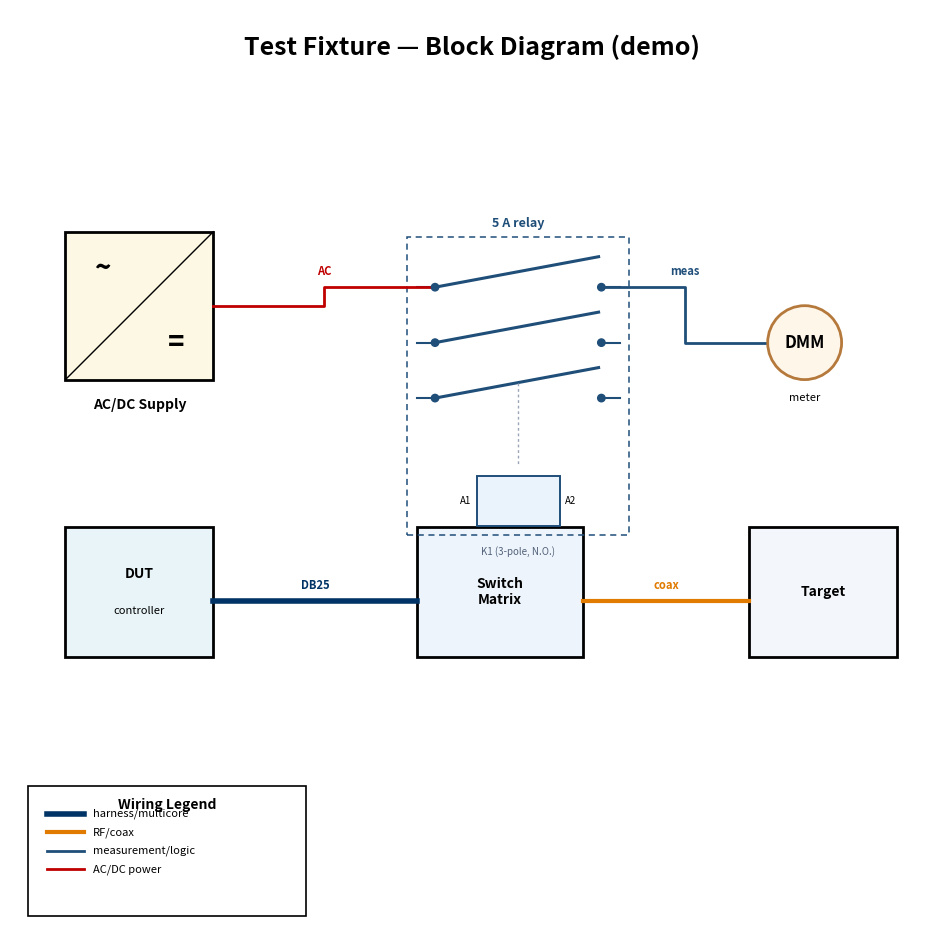

The script that saved this image:
# -*- coding: utf-8 -*-
"""
fixture_diagrammer.py — controlled, color-coded, zoned block/interconnect diagrams in matplotlib.

Adapted and extended from the "Automated Test Fixture Architect" engine (Gemini draft). Improvements:
  * equal aspect ratio so the grid is true-scale (1 unit square = 1 unit square),
  * a proper draw_relay() symbol (boundary + N.O./N.C. contacts + coil A1/A2 + pole/ref label) —
    the original engine had no relay symbol,
  * a small connect() convenience for orthogonal links with a class color.

Conventions baked in:
  Zoning  : power/sources left, switching/logic centre, instruments/targets right.
  Colors  : red=AC/DC power, blue=measurement/logic, orange=RF/coax, navy=physical harness.
  Routing : orthogonal (90-degree) segments; avoid crossing module boxes.

Run `python fixture_diagrammer.py` to save fixture_demo.png.
"""
import matplotlib
matplotlib.use("Agg")
import matplotlib.pyplot as plt
import matplotlib.patches as patches

CLASS_COLORS = {
    "power":   ("#c00000", "-"),   # AC mains / DC rails
    "dc":      ("#c00000", "--"),
    "signal":  ("#1f4e79", "-"),   # measurement / logic / control
    "rf":      ("#e07b00", "-"),   # RF / coax (use lw>=3)
    "harness": ("#003366", "-"),   # physical multicore (use lw>=4)
}

# Block-category styles per references/conventions.md ("Block differentiation").
# Each entry: (shape, edgecolor, facecolor, linestyle, hatch)
BLOCK_CATEGORY_STYLES = {
    "power":      ("round",  "#a00000", "#fbe1e1", "-",  None),
    "relay":      ("box",    "#1f4e79", "#e6f0fa", "--", None),
    "interface":  ("round",  "#555555", "#f0f0f0", "-",  None),
    "custom":     ("box",    "black",   "white",   "-",  None),
    "connector":  ("box",    "black",   "#f7f7f7", "-",  "///"),
}


class FixtureDiagrammer:
    def __init__(self, title, width=100, height=100):
        self.fig, self.ax = plt.subplots(figsize=(16, 12))
        self.ax.set_xlim(0, width)
        self.ax.set_ylim(0, height)
        self.ax.set_aspect("equal")          # true-scale grid
        self.ax.axis("off")
        self.ax.text(width / 2, height * 0.96, title, ha="center", va="center",
                     fontsize=18, fontweight="bold")
        self.legend_y = 5
        self._legend_started = False

    # --- blocks ---------------------------------------------------------
    def draw_smps(self, x, y, w, h, label):
        self.ax.add_patch(patches.Rectangle((x, y), w, h, facecolor="#fcf8e3", edgecolor="black", lw=2))
        self.ax.plot([x, x + w], [y, y + h], color="black", lw=1)
        self.ax.text(x + w * 0.25, y + h * 0.75, "~", fontsize=20, fontweight="bold", ha="center", va="center")
        self.ax.text(x + w * 0.75, y + h * 0.25, "=", fontsize=20, fontweight="bold", ha="center", va="center")
        self.ax.text(x + w / 2, y - 2, label, ha="center", va="top", fontsize=10, fontweight="bold")

    def draw_module(self, x, y, w, h, label, sub_label="", color="#e8f4f8", shape="box"):
        if shape == "mux":
            self.ax.add_patch(patches.Polygon([[x + w * 0.1, y], [x + w * 0.9, y], [x + w, y + h], [x, y + h]],
                                              facecolor=color, edgecolor="black", lw=2))
        elif shape == "round":
            self.ax.add_patch(patches.FancyBboxPatch((x, y), w, h, boxstyle="round,pad=0.1",
                                                     facecolor=color, edgecolor="black", lw=2))
        else:
            self.ax.add_patch(patches.Rectangle((x, y), w, h, facecolor=color, edgecolor="black", lw=2))
        self.ax.text(x + w / 2, y + h / 2 + (2 if sub_label else 0), label, ha="center", va="center",
                     fontsize=10, fontweight="bold")
        if sub_label:
            self.ax.text(x + w / 2, y + h / 2 - 2, sub_label, ha="center", va="center", fontsize=8)

    def draw_categorized_block(self, x, y, w, h, tag, category, part="", func="", verify=False):
        """
        Category-styled block per references/conventions.md ("Block differentiation").
        category: one of BLOCK_CATEGORY_STYLES keys ("power", "relay", "interface", "custom",
        "connector"). Labels the block with tag, part/manufacturer (if given), and a one-line
        function description; appends [VERIFY] if `verify` is True.
        """
        shape, edgecolor, facecolor, ls, hatch = BLOCK_CATEGORY_STYLES.get(
            category, ("box", "black", "white", "-", None))
        if shape == "round":
            patch = patches.FancyBboxPatch((x, y), w, h, boxstyle="round,pad=0.1",
                                            facecolor=facecolor, edgecolor=edgecolor, lw=2, ls=ls)
        else:
            patch = patches.Rectangle((x, y), w, h, facecolor=facecolor, edgecolor=edgecolor,
                                       lw=2, ls=ls, hatch=hatch)
        self.ax.add_patch(patch)
        lines = [tag]
        if part:
            lines.append(part)
        if func:
            lines.append(func)
        if verify:
            lines.append("[VERIFY]")
        n = len(lines)
        for i, line in enumerate(lines):
            fw = "bold" if i == 0 else "normal"
            fs = 10 if i == 0 else 7.5
            color = "#a00000" if line == "[VERIFY]" else "black"
            ty = y + h / 2 + (n - 1 - i * 2) * (h / (2.6 * n))
            self.ax.text(x + w / 2, ty, line, ha="center", va="center",
                         fontsize=fs, fontweight=fw, color=color, wrap=True)

    def draw_terminal_block(self, x, y, w, h, terminals, label):
        self.ax.add_patch(patches.Rectangle((x, y), w, h, facecolor="#eeeeee", edgecolor="black", lw=2))
        term_h = h / terminals
        for i in range(terminals):
            cy = y + i * term_h + term_h / 2
            self.ax.add_patch(patches.Circle((x + w / 2, cy), w * 0.25, facecolor="#b0b0b0",
                                             edgecolor="black", zorder=3))
        self.ax.text(x + w / 2, y - 2, label, ha="center", va="top", fontsize=10, fontweight="bold")

    def draw_instrument(self, x, y, r, sym, label=""):
        self.ax.add_patch(patches.Circle((x, y), r, facecolor="#fff6ea", edgecolor="#b5793b", lw=2, zorder=3))
        self.ax.text(x, y, sym, ha="center", va="center", fontsize=12, fontweight="bold", zorder=4)
        if label:
            self.ax.text(x, y - r - 1.5, label, ha="center", va="top", fontsize=8)

    def draw_relay(self, x, y, poles, name, ref, pitch=6, span=18, kind="NO"):
        """
        Relay/contactor with `poles` switched contacts. Top contact line at y; contacts step DOWN
        by `pitch`. Returns (in_x, out_x, [pole_y...]) so you can wire to/from it.
        """
        in_x, out_x = x, x + span
        ys = [y - i * pitch for i in range(poles)]
        gx = (in_x + out_x) / 2
        for cy in ys:
            self.ax.plot([in_x - 2, in_x], [cy, cy], color="#1f4e79", lw=1.5)
            self.ax.plot([out_x, out_x + 2], [cy, cy], color="#1f4e79", lw=1.5)
            self.ax.add_patch(patches.Circle((in_x, cy), 0.4, color="#1f4e79", zorder=4))
            self.ax.add_patch(patches.Circle((out_x, cy), 0.4, color="#1f4e79", zorder=4))
            if kind == "NC":
                self.ax.plot([in_x, out_x], [cy, cy], color="#1f4e79", lw=2.2)
            else:
                self.ax.plot([in_x, out_x - 0.3], [cy, cy + pitch * 0.55], color="#1f4e79", lw=2.2)
        coil_y = min(ys) - pitch * 1.4
        self.ax.plot([gx, gx], [min(ys) + pitch * 0.27, coil_y + 1.2], color="#9aa6b8", lw=1, ls=(0, (2, 2)))
        cw, ch = span * 0.5, pitch * 0.9
        self.ax.add_patch(patches.Rectangle((gx - cw / 2, coil_y - ch), cw, ch,
                                            facecolor="#eaf2fb", edgecolor="#1f4e79", lw=1.4, zorder=3))
        self.ax.text(gx - cw / 2 - 0.6, coil_y - ch / 2, "A1", ha="right", va="center", fontsize=7)
        self.ax.text(gx + cw / 2 + 0.6, coil_y - ch / 2, "A2", ha="left", va="center", fontsize=7)
        bx1, bx2 = in_x - 3, out_x + 3
        by_top, by_bot = max(ys) + pitch * 0.9, coil_y - ch - 1
        self.ax.add_patch(patches.Rectangle((bx1, by_bot), bx2 - bx1, by_top - by_bot,
                                            fill=False, edgecolor="#1f4e79", lw=1.1, ls=(0, (4, 3)), zorder=2))
        self.ax.text((bx1 + bx2) / 2, by_top + 0.8, name, ha="center", va="bottom",
                     fontsize=9, fontweight="bold", color="#1f4e79")
        self.ax.text((bx1 + bx2) / 2, by_bot - 1.2, ref, ha="center", va="top", fontsize=7, color="#52627a")
        return in_x, out_x, ys

    # --- routing & legend ----------------------------------------------
    def route_orthogonal(self, x1, y1, x2, y2, cls="signal", label="", drop_y=None, lw=None):
        color, style = CLASS_COLORS.get(cls, ("#26384f", "-"))
        if lw is None:
            lw = 4 if cls == "harness" else 3 if cls == "rf" else 2
        if drop_y is not None:
            self.ax.plot([x1, x1, x2, x2], [y1, drop_y, drop_y, y2], color=color, ls=style, lw=lw)
            if label:
                self.ax.text((x1 + x2) / 2, drop_y + 1, label, ha="center", va="bottom",
                             fontsize=8, fontweight="bold", color=color)
        else:
            mid = (x1 + x2) / 2
            self.ax.plot([x1, mid, mid, x2], [y1, y1, y2, y2], color=color, ls=style, lw=lw)
            if label:
                self.ax.text(mid, max(y1, y2) + 1, label, ha="center", va="bottom",
                             fontsize=8, fontweight="bold", color=color)

    def add_legend_item(self, cls, label):
        color, style = CLASS_COLORS.get(cls, ("#26384f", "-"))
        lw = 4 if cls == "harness" else 3 if cls == "rf" else 2
        if not self._legend_started:
            self.ax.add_patch(patches.Rectangle((2, 2), 30, 14, facecolor="white", edgecolor="black", lw=1.2, zorder=5))
            self.ax.text(17, 14, "Wiring Legend", ha="center", va="center", fontweight="bold", zorder=6)
            self._legend_started = True
        self.legend_y += 2
        self.ax.plot([4, 8], [self.legend_y, self.legend_y], color=color, ls=style, lw=lw, zorder=6)
        self.ax.text(9, self.legend_y, label, va="center", fontsize=8, zorder=6)

    def save(self, filename, dpi=300):
        plt.savefig(filename, dpi=dpi, bbox_inches="tight")
        plt.close(self.fig)


def _demo():
    d = FixtureDiagrammer("Test Fixture — Block Diagram (demo)")
    d.draw_smps(6, 60, 16, 16, "AC/DC Supply")
    d.draw_module(6, 30, 16, 14, "DUT", "controller", color="#e8f4f8")
    inx, outx, ys = d.draw_relay(46, 70, poles=3, name="5 A relay", ref="K1 (3-pole, N.O.)")
    d.draw_module(44, 30, 18, 14, "Switch\nMatrix", color="#eef4fb")
    d.draw_instrument(86, 64, 4, "DMM", "meter")
    d.draw_module(80, 30, 16, 14, "Target", color="#f3f7fb")
    d.route_orthogonal(22, 68, 46, ys[0], cls="power", label="AC")
    d.route_orthogonal(outx, ys[0], 82, 64, cls="signal", label="meas")
    d.route_orthogonal(22, 36, 44, 36, cls="harness", label="DB25")
    d.route_orthogonal(62, 36, 80, 36, cls="rf", label="coax")
    d.add_legend_item("power", "AC/DC power")
    d.add_legend_item("signal", "measurement/logic")
    d.add_legend_item("rf", "RF/coax")
    d.add_legend_item("harness", "harness/multicore")
    d.save("fixture_demo.png")
    print("wrote fixture_demo.png")


if __name__ == "__main__":
    _demo()
